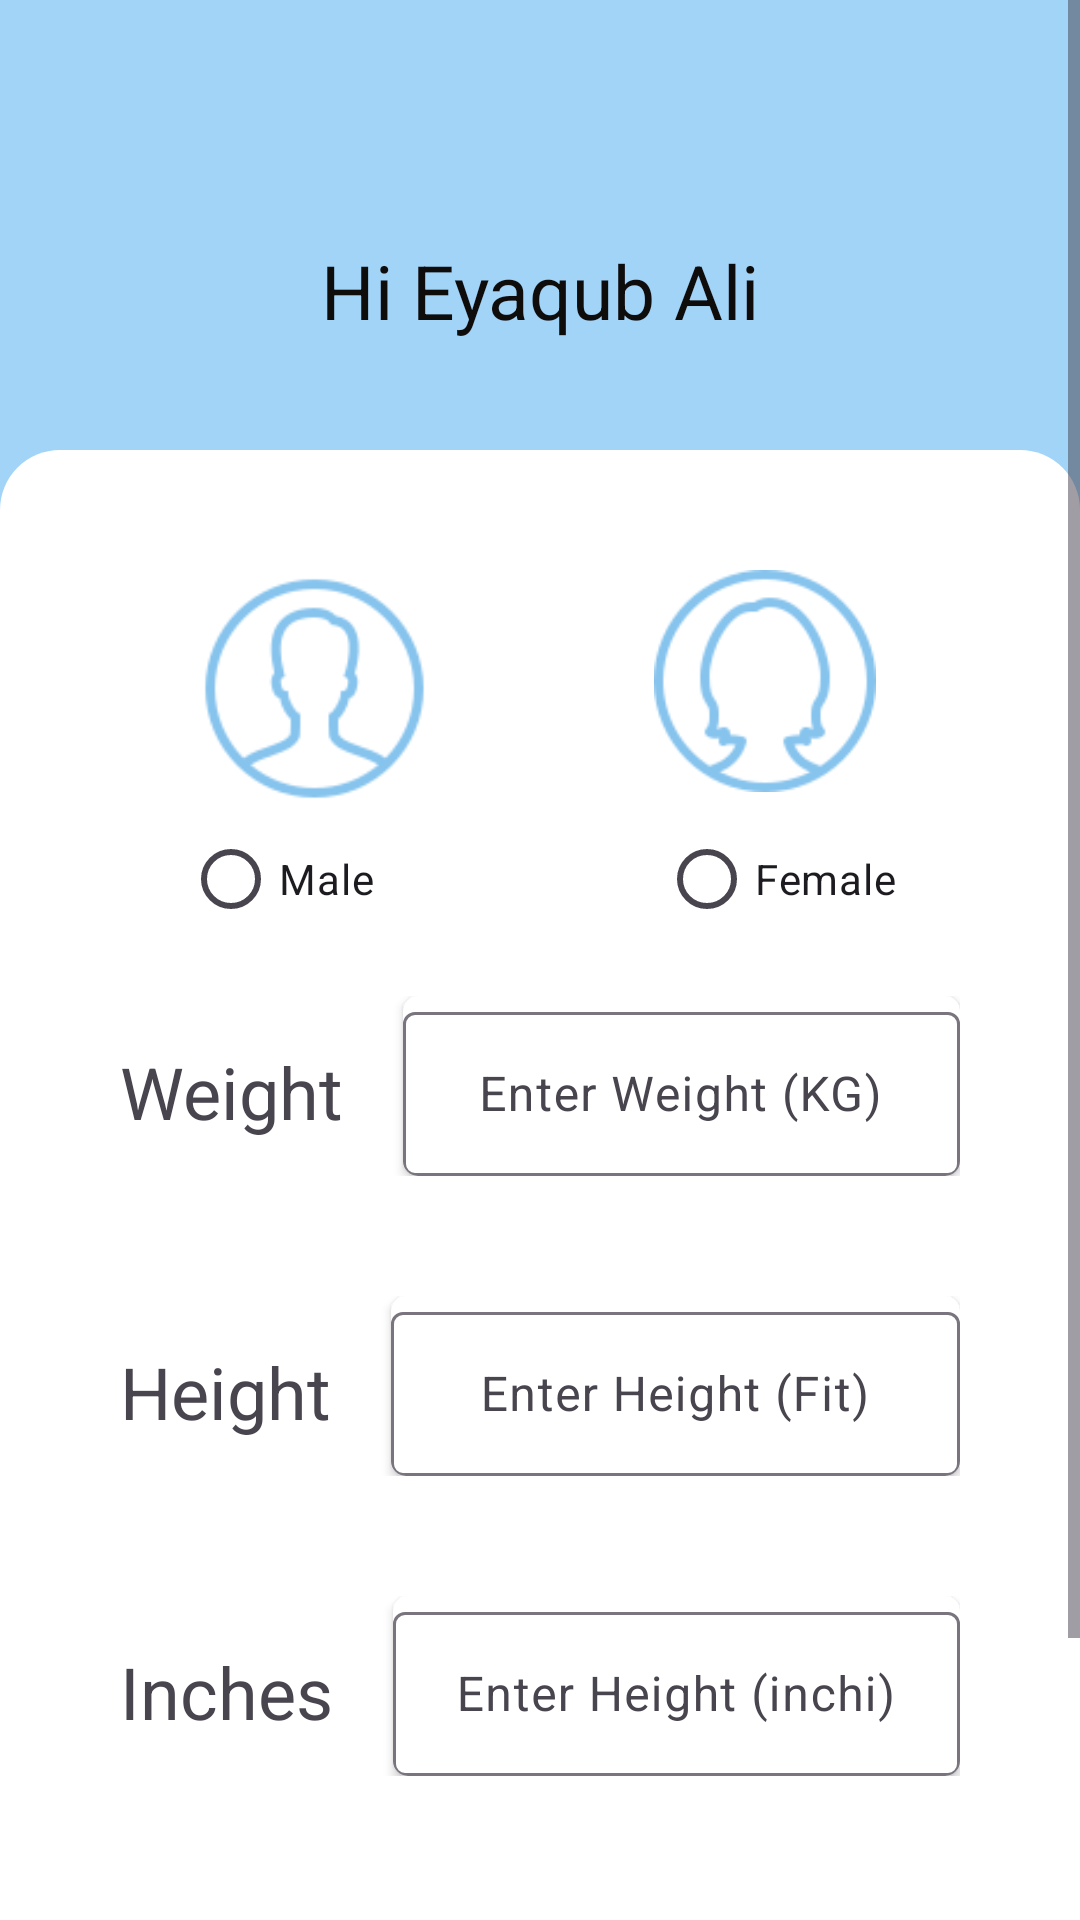

Reconstruct the res/layout file that produces this screen, plus the resources it refers to.
<!-- AndroidManifest.xml: application theme Theme.MyApplication -->
<!-- res/layout/activity_main.xml -->
<?xml version="1.0" encoding="utf-8"?>
<ScrollView xmlns:android="http://schemas.android.com/apk/res/android"
    xmlns:app="http://schemas.android.com/apk/res-auto"
    xmlns:tools="http://schemas.android.com/tools"
    android:layout_width="match_parent"
    android:layout_height="match_parent"
    android:background="@color/main_color"
    android:orientation="vertical"
    tools:context=".MainActivity">

    <LinearLayout
        android:layout_width="match_parent"
        android:layout_height="wrap_content">

        <RelativeLayout
            android:layout_width="match_parent"
            android:layout_height="match_parent"
            tools:ignore="UselessParent">


            <TextView
                android:id="@+id/home_user_name"
                android:layout_width="wrap_content"
                android:layout_height="wrap_content"
                android:layout_alignParentStart="true"
                android:layout_alignParentEnd="true"
                android:layout_marginStart="50dp"
                android:layout_marginTop="80dp"
                android:layout_marginEnd="50dp"
                android:maxLines="1"
                android:gravity="center"
                android:ellipsize="end"
                android:text="@string/hi_eyaqub_ali"
                android:textAppearance="@style/Name"
                tools:ignore="HardcodedText"
                />

            <View
                android:id="@+id/rectangle"
                android:layout_width="match_parent"
                android:layout_height="600dp"
                android:layout_alignParentBottom="true"
                android:layout_marginTop="150dp"
                android:background="@drawable/splash_style_background" />


            <LinearLayout
                android:id="@+id/male_layout"
                android:layout_width="110dp"
                android:layout_height="wrap_content"
                android:layout_marginStart="50dp"
                android:layout_marginTop="190dp"
                android:orientation="vertical">

                <ImageView
                    android:id="@+id/icons8_male"
                    android:layout_width="79dp"
                    android:layout_height="79dp"
                    android:layout_gravity="center_horizontal"
                    android:background="@drawable/icons_male"
                    android:importantForAccessibility="yes"
                    android:contentDescription="@string/male_image_icon" />


            </LinearLayout>


            <LinearLayout
                android:layout_width="110dp"
                android:layout_height="wrap_content"
                android:layout_alignParentTop="true"
                android:layout_alignParentEnd="true"
                android:layout_marginTop="190dp"
                android:layout_marginEnd="50dp"
                android:orientation="vertical">

                <ImageView
                    android:id="@+id/icons_male"
                    android:layout_width="74dp"
                    android:layout_height="74dp"
                    android:layout_gravity="center_horizontal"
                    android:background="@drawable/female_user"
                    android:contentDescription="@string/female_image_icon"
                    android:importantForAccessibility="no"
                    />

            </LinearLayout>

            <RadioGroup
                android:id="@+id/radio_group"
                android:layout_width="match_parent"
                android:layout_height="wrap_content"
                android:orientation="horizontal"
                android:gravity="center_horizontal"
                android:layout_below="@id/male_layout"
                >

                <RadioButton
                    android:id="@+id/MRadioButton"
                    android:layout_width="wrap_content"
                    android:layout_height="wrap_content"
                    android:text="@string/radio_male_button"
                    android:layout_marginEnd="55dp"
                    />

                <RadioButton
                    android:id="@+id/FRadioButton"
                    android:layout_width="wrap_content"
                    android:layout_height="wrap_content"
                    android:text="@string/radio_female_button"
                    android:layout_marginStart="40dp"
                    />

            </RadioGroup>


            <LinearLayout
                android:id="@+id/lId"
                android:layout_width="match_parent"
                android:layout_height="60dp"
                android:layout_below="@id/radio_group"
                android:layout_marginTop="15dp"
                android:layout_marginStart="40dp"
                android:layout_marginEnd="40dp"
                android:layout_marginBottom="40dp"
                android:orientation="horizontal">

                <TextView
                    android:layout_width="wrap_content"
                    android:layout_height="wrap_content"
                    android:layout_gravity="center_vertical"
                    android:layout_marginTop="2dp"
                    android:text="Weight"
                    android:textSize="24sp" />

                <androidx.cardview.widget.CardView
                    android:layout_width="match_parent"
                    android:layout_height="60dp"
                    android:layout_marginStart="20dp"
                    app:cardCornerRadius="5dp">

                    <com.google.android.material.textfield.TextInputLayout
                        android:id="@+id/user_weight_layout"
                        android:layout_width="match_parent"
                        android:layout_height="wrap_content"
                        app:errorEnabled="true">

                        <com.google.android.material.textfield.TextInputEditText
                            android:id="@+id/user_weight"
                            android:layout_width="match_parent"
                            android:layout_height="wrap_content"
                            android:gravity="center"
                            android:hint="Enter Weight (KG)"
                            android:inputType="numberDecimal" />

                    </com.google.android.material.textfield.TextInputLayout>

                </androidx.cardview.widget.CardView>

            </LinearLayout>


            <LinearLayout
                android:id="@+id/lId1"
                android:layout_width="match_parent"
                android:layout_height="60dp"
                android:layout_below="@id/lId"
                android:layout_marginStart="40dp"
                android:layout_marginEnd="40dp"
                android:orientation="horizontal">

                <TextView
                    android:layout_width="wrap_content"
                    android:layout_height="wrap_content"
                    android:layout_gravity="center_vertical"
                    android:layout_marginTop="2dp"
                    android:text="Height"
                    android:textSize="24sp" />

                <androidx.cardview.widget.CardView
                    android:layout_width="match_parent"
                    android:layout_height="60dp"
                    android:layout_marginStart="20dp"
                    app:cardCornerRadius="5dp">

                    <com.google.android.material.textfield.TextInputLayout
                        android:id="@+id/user_height_layout"
                        android:layout_width="match_parent"
                        android:layout_height="wrap_content"
                        app:errorEnabled="true">

                        <com.google.android.material.textfield.TextInputEditText
                            android:id="@+id/user_height"
                            android:layout_width="match_parent"
                            android:layout_height="wrap_content"
                            android:gravity="center"
                            android:hint="@string/enter_height_fit"
                            android:inputType="number" />

                    </com.google.android.material.textfield.TextInputLayout>

                </androidx.cardview.widget.CardView>

            </LinearLayout>


            <LinearLayout
                android:id="@+id/lId2"
                android:layout_width="match_parent"
                android:layout_height="60dp"
                android:layout_below="@id/lId1"
                android:layout_marginStart="40dp"
                android:layout_marginTop="40dp"
                android:layout_marginEnd="40dp"
                android:orientation="horizontal">

                <TextView
                    android:layout_width="wrap_content"
                    android:layout_height="wrap_content"
                    android:layout_gravity="center_vertical"
                    android:layout_marginTop="2dp"
                    android:text="@string/inche"
                    android:textSize="24sp" />

                <androidx.cardview.widget.CardView
                    android:layout_width="match_parent"
                    android:layout_height="60dp"
                    android:layout_marginStart="20dp"
                    app:cardCornerRadius="5dp">

                    <com.google.android.material.textfield.TextInputLayout
                        android:id="@+id/user_inches_layout"
                        android:layout_width="match_parent"
                        android:layout_height="wrap_content"
                        app:errorEnabled="true">

                        <com.google.android.material.textfield.TextInputEditText
                            android:id="@+id/user_inches"
                            android:layout_width="match_parent"
                            android:layout_height="wrap_content"
                            android:gravity="center"
                            android:hint="@string/enter_height_inchi"
                            android:inputType="numberDecimal" />

                    </com.google.android.material.textfield.TextInputLayout>

                </androidx.cardview.widget.CardView>

            </LinearLayout>


            <androidx.appcompat.widget.AppCompatButton
                android:id="@+id/calculate_button"
                android:layout_width="150dp"
                android:layout_height="wrap_content"
                android:layout_alignParentStart="true"
                android:layout_alignParentEnd="true"
                android:layout_alignParentBottom="true"
                android:layout_marginStart="80dp"
                android:layout_marginEnd="80dp"
                android:layout_marginBottom="55dp"
                android:background="@drawable/button_backgroun"
                android:clickable="true"
                android:focusable="true"
                android:foreground="?android:attr/selectableItemBackground"
                android:shadowColor="@color/black"
                android:text="calculate"
                android:textSize="18sp" />

        </RelativeLayout>


    </LinearLayout>

</ScrollView>
<!-- resources referenced by this layout -->
<resources>
  <color name="black">#FF000000</color>
  <color name="main_color">#a2d4f8</color>
  <!-- drawable button_backgroun (drawable) -->
  <?xml version="1.0" encoding="utf-8"?>
  <shape xmlns:android="http://schemas.android.com/apk/res/android">
  
      <solid android:color="#ECEAEA"/>
      <corners android:radius="15dp"/>
  </shape>
  <!-- drawable female_user: png bitmap (drawable, 3784 bytes) -->
  <!-- drawable icons_male: png bitmap (drawable, 3591 bytes) -->
  <!-- drawable splash_style_background (drawable) -->
  <?xml version="1.0" encoding="utf-8"?>
  <shape xmlns:android="http://schemas.android.com/apk/res/android">
  
      <solid
          android:color="@color/white"/>
  
      <corners
          android:topRightRadius="20dp"
          android:topLeftRadius="20dp"
          />
  
  </shape>
  <string name="enter_height_fit">Enter Height (Fit)</string>
  <string name="enter_height_inchi">Enter Height (inchi)</string>
  <string name="female_image_icon">female_image_icon</string>
  <string name="hi_eyaqub_ali">Hi Eyaqub Ali</string>
  <string name="inche">Inches</string>
  <string name="male_image_icon">male_image_icon</string>
  <string name="radio_female_button">Female</string>
  <string name="radio_male_button">Male</string>
  <style name="Name">
          <item name="android:textSize">25sp</item>
          <item name="android:textColor">#0F0C0C</item>
      </style>
  <style name="Theme.MyApplication" parent="Base.Theme.MyApplication" />
  <color name="white">#FFFFFFFF</color>
  <style name="Base.Theme.MyApplication" parent="Theme.Material3.DayNight.NoActionBar">
          
           <item name="colorPrimary">@color/main_color</item>
          <item name="colorPrimaryDark">@color/main_color</item>
      </style>
</resources>
